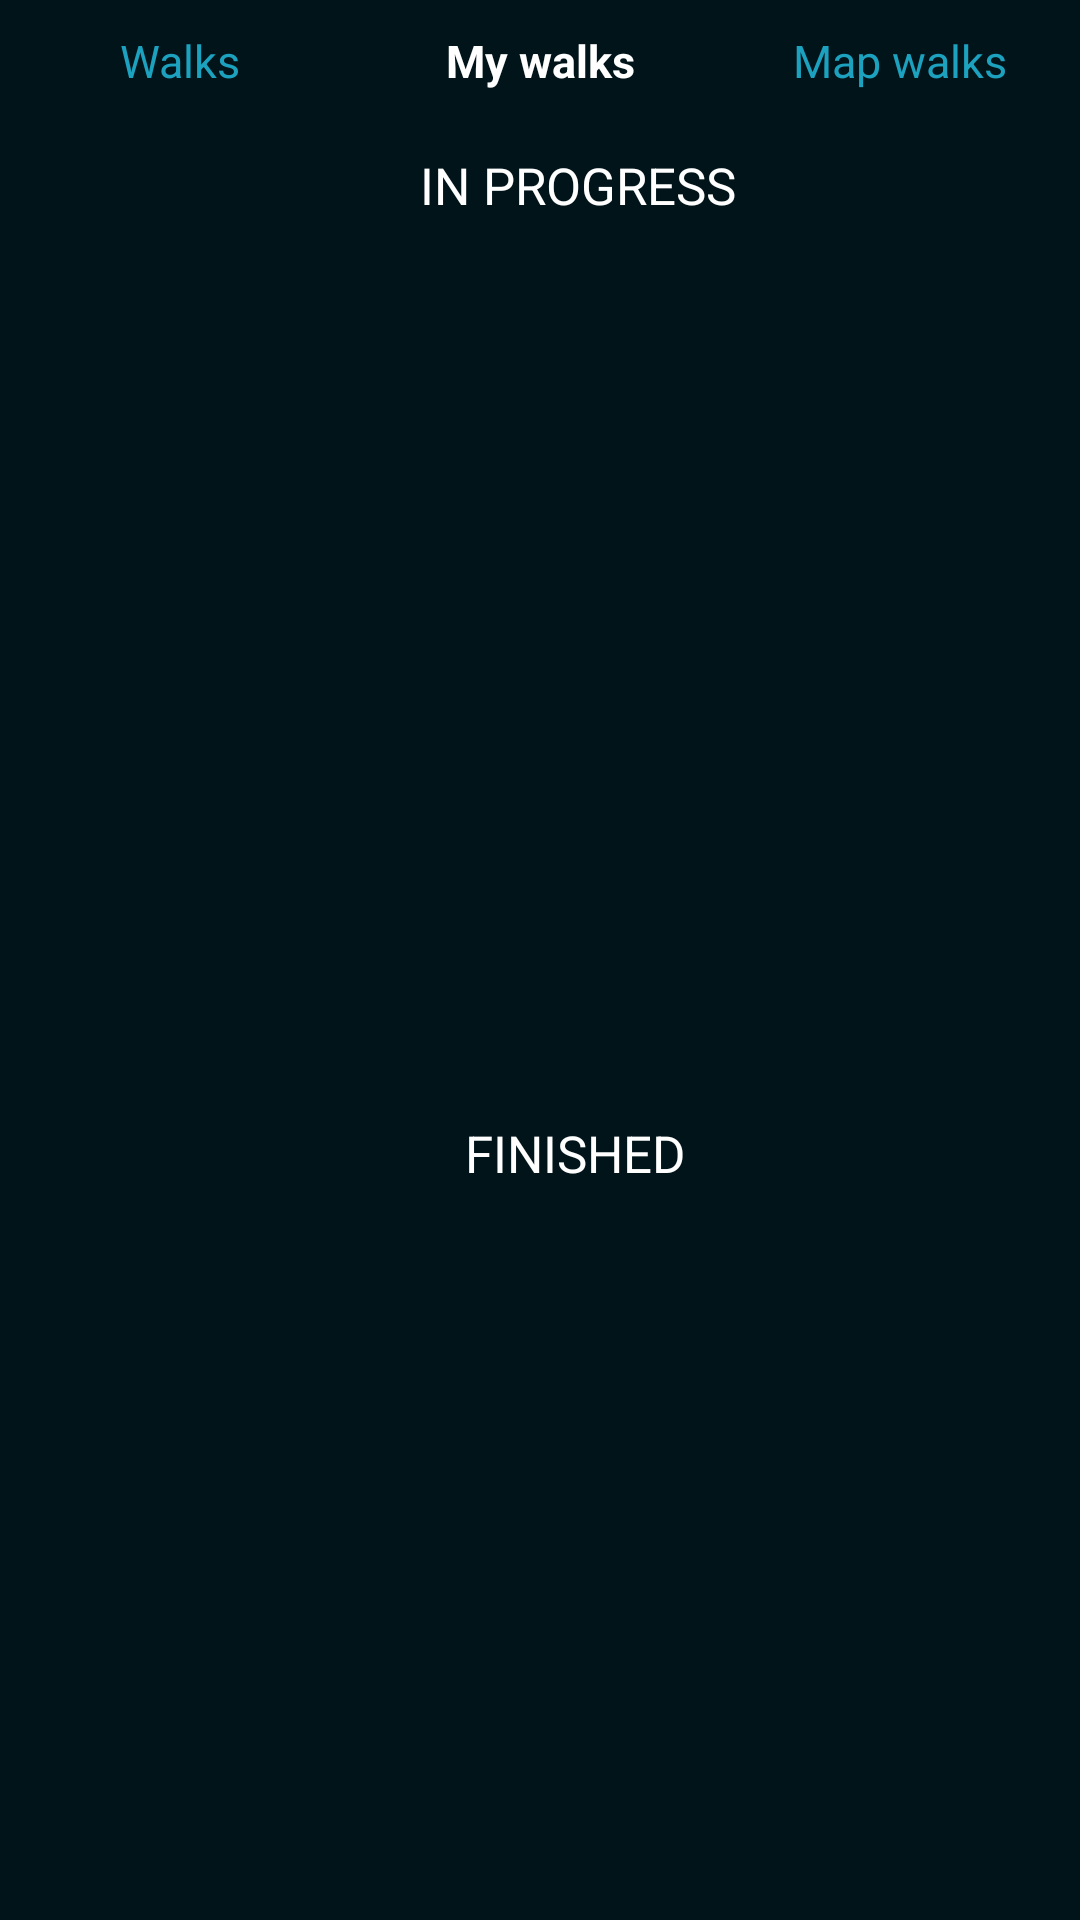

Write the Android layout XML for this screen, with the resource values it uses.
<!-- AndroidManifest.xml: application theme Theme.IWALK -->
<!-- res/layout/fragment_my_walks.xml -->
<?xml version="1.0" encoding="utf-8"?>
<FrameLayout xmlns:android="http://schemas.android.com/apk/res/android"
    xmlns:tools="http://schemas.android.com/tools"
    android:layout_width="match_parent"
    android:layout_height="match_parent"
    xmlns:app="http://schemas.android.com/apk/res-auto"
    android:background="#001419"
    android:id="@+id/my_walks_fragment"
    tools:context=".AllFriendsFragment">

    <androidx.constraintlayout.widget.ConstraintLayout
        android:layout_width="match_parent"
        android:layout_height="wrap_content"
        android:orientation="vertical">

        <LinearLayout
            android:id="@+id/linearLayoutMyWalks"
            android:layout_width="match_parent"
            android:layout_height="wrap_content"
            app:layout_constraintStart_toStartOf="parent"
            app:layout_constraintEnd_toEndOf="parent"
            app:layout_constraintTop_toTopOf="parent">

            <TextView
                android:id="@+id/walks_tab_my_walks"
                android:layout_width="110dp"
                android:layout_height="wrap_content"
                android:text="Walks"
                android:gravity="center"
                android:layout_marginTop="10dp"
                android:layout_marginStart="5dp"
                android:textSize="15sp"
                android:textColor="#1CA1BF">
            </TextView>

            <TextView
                android:id="@+id/my_walks_tab_my_walks"
                android:layout_width="110dp"
                android:layout_height="wrap_content"
                android:gravity="center"
                android:layout_marginTop="10dp"
                android:layout_marginStart="10dp"
                android:text="My walks"
                android:textSize="15sp"
                android:textColor="#FFFFFF"
                android:textStyle="bold"/>

            <TextView
                android:id="@+id/map_walks_tab_my_walks"
                android:layout_width="110dp"
                android:layout_height="wrap_content"
                android:gravity="center"
                android:layout_marginTop="10dp"
                android:layout_marginEnd="10dp"
                android:layout_marginStart="10dp"
                android:text="Map walks"
                android:textSize="15sp"
                android:textColor="#1CA1BF"/>

        </LinearLayout>

        <TextView
            android:id="@+id/label_my_walks_in_progress"
            android:layout_width="match_parent"
            android:layout_height="wrap_content"
            android:text="IN PROGRESS"
            android:textColor="@color/white"
            android:layout_marginStart="140dp"
            android:layout_marginTop="20dp"
            android:textSize="17sp"
            app:layout_constraintStart_toStartOf="parent"
            app:layout_constraintEnd_toEndOf="parent"
            app:layout_constraintTop_toBottomOf="@+id/linearLayoutMyWalks"/>

        <ScrollView
            android:id="@+id/scroll"
            android:layout_marginBottom="200dp"
            android:layout_width="match_parent"
            android:layout_height="280dp"
            android:layout_marginTop="10dp"
            android:paddingBottom="10dp"
            app:layout_constraintStart_toStartOf="parent"
            app:layout_constraintEnd_toEndOf="parent"
            app:layout_constraintTop_toBottomOf="@+id/label_my_walks_in_progress">

            <androidx.recyclerview.widget.RecyclerView
                android:id="@+id/active_my_walks_recycler"
                android:layout_width="match_parent"
                android:layout_height="wrap_content"
                android:scrollbars="vertical"
                android:layout_marginTop="20dp" />
        </ScrollView>

        <TextView
            android:id="@+id/label_my_walks_finished"
            android:layout_width="match_parent"
            android:layout_height="wrap_content"
            android:text="FINISHED"
            android:textColor="@color/white"
            android:layout_marginStart="155dp"
            android:layout_marginTop="10dp"
            android:textSize="17sp"
            app:layout_constraintStart_toStartOf="parent"
            app:layout_constraintEnd_toEndOf="parent"
            app:layout_constraintTop_toBottomOf="@+id/scroll"/>

        <ScrollView
            android:layout_marginBottom="200dp"
            android:layout_width="match_parent"
            android:layout_height="290dp"
            android:layout_marginTop="10dp"
            android:paddingBottom="10dp"
            app:layout_constraintStart_toStartOf="parent"
            app:layout_constraintEnd_toEndOf="parent"
            app:layout_constraintTop_toBottomOf="@+id/label_my_walks_finished">

            <androidx.recyclerview.widget.RecyclerView
                android:id="@+id/old_my_walks_recycler"
                android:layout_width="match_parent"
                android:layout_height="wrap_content"
                android:scrollbars="vertical"
                android:layout_marginTop="30dp" />
        </ScrollView>

    </androidx.constraintlayout.widget.ConstraintLayout>


</FrameLayout>
<!-- resources referenced by this layout -->
<resources>
  <style name="Theme.IWALK" parent="Theme.AppCompat.Light.NoActionBar">
          
          <item name="colorPrimary">@color/purple_500</item>
          <item name="colorPrimaryVariant">@color/purple_700</item>
          <item name="colorOnPrimary">@color/white</item>
          
          <item name="colorSecondary">@color/teal_200</item>
          <item name="colorSecondaryVariant">@color/teal_700</item>
          <item name="colorOnSecondary">@color/black</item>
          
          <item name="android:statusBarColor" tools:targetApi="l">?attr/colorPrimaryVariant</item>
          
      </style>
  <!-- not gathered from this repository: default colours our renderer supplied (Android Studio template values) -->
  <color name="purple_500">#FF6200EE</color>
  <color name="purple_700">#FF3700B3</color>
  <color name="teal_200">#FF03DAC5</color>
  <color name="teal_700">#FF018786</color>
  <color name="black">#FF000000</color>
  <color name="white">#FFFFFFFF</color>
</resources>
